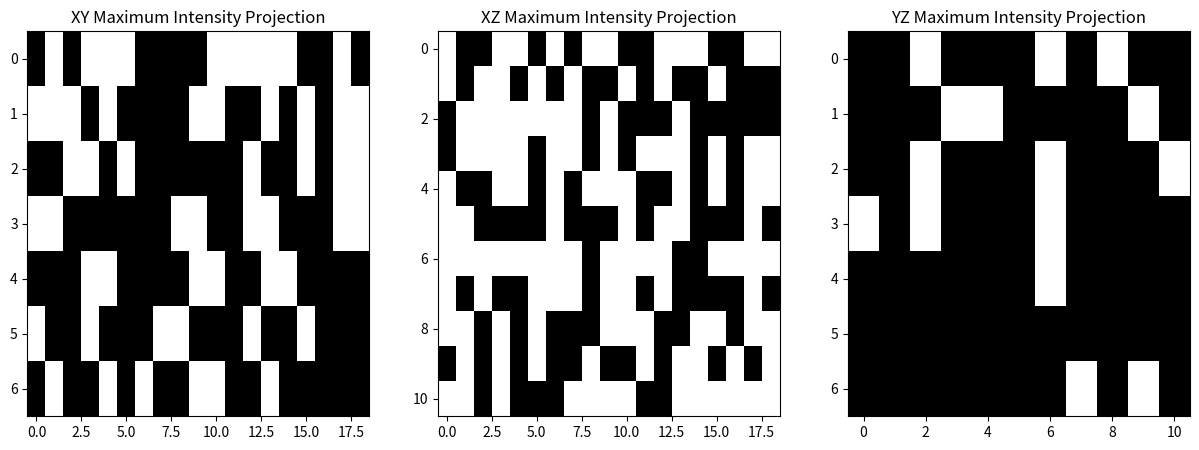

The script that saved this image: (Note: this script raises an exception after producing the figure.)
import numpy as np
import matplotlib.pyplot as plt


def save_mip_from_angle(binary_mask, output_dir):
    """
    Save Maximum Intensity Projection of a 3D binary mask from an angle.
    """
    # Compute Maximum Intensity Projection along each axis
    mip_xy = np.max(binary_mask, axis=2)
    mip_xz = np.max(binary_mask, axis=1)
    mip_yz = np.max(binary_mask, axis=0)

    # Create subplots for each projection
    fig, axs = plt.subplots(1, 3, figsize=(15, 5))

    # Plot Maximum Intensity Projections from different angles
    axs[0].imshow(np.flipud(np.rot90(mip_xy)), cmap="binary", aspect="auto")
    axs[0].set_title("XY Maximum Intensity Projection")

    axs[1].imshow(np.flipud(np.rot90(mip_xz)), cmap="binary", aspect="auto")
    axs[1].set_title("XZ Maximum Intensity Projection")

    axs[2].imshow(np.flipud(np.rot90(mip_yz.T)), cmap="binary", aspect="auto")
    axs[2].set_title("YZ Maximum Intensity Projection")

    # Save the plots to files
    plt.savefig(f"{output_dir}/mip_xy.png", bbox_inches="tight")
    plt.close()

    plt.savefig(f"{output_dir}/mip_xz.png", bbox_inches="tight")
    plt.close()

    plt.savefig(f"{output_dir}/mip_yz.png", bbox_inches="tight")
    plt.close()


# Example 3D binary mask
binary_mask = np.random.choice(
    [0, 1], size=(19, 7, 11), p=[0.9, 0.1]
)  # Equal probability for 0s and 1s

# Save Maximum Intensity Projection from an angle
output_dir = "mip"
save_mip_from_angle(binary_mask, output_dir)
